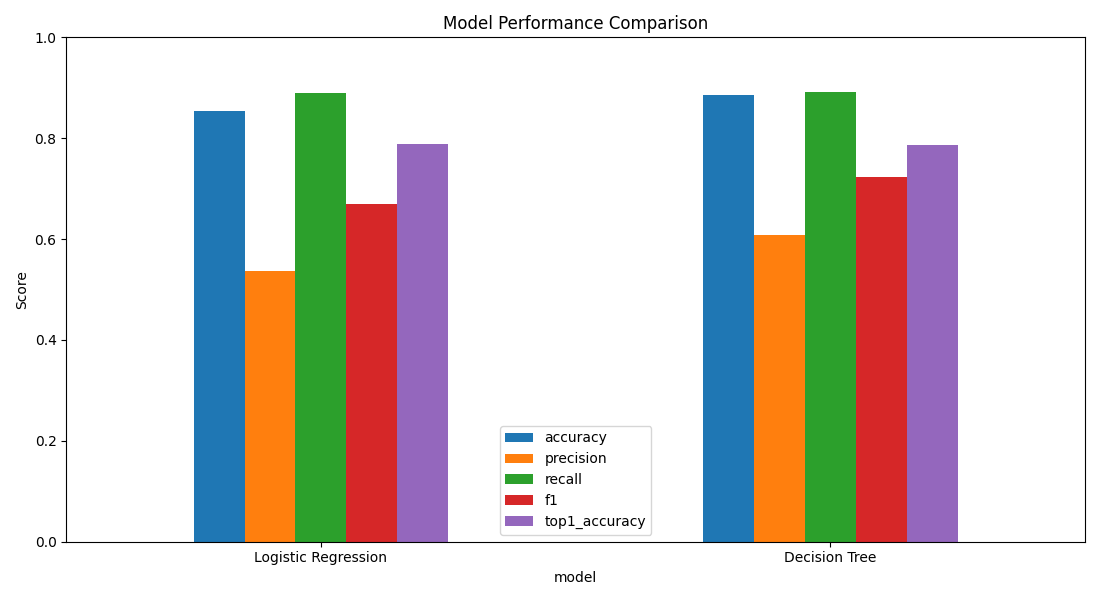

The data file committed next to this chart (first rows):
model, accuracy, precision, recall, f1, log_loss, training_and_prediction_time_seconds, top1_accuracy
Logistic Regression, 0.8533, 0.5368, 0.8899, 0.6696, 0.3212, 5.403, 0.7888
Decision Tree, 0.8859, 0.6081, 0.8908, 0.7228, 0.686, 51.51, 0.7867
